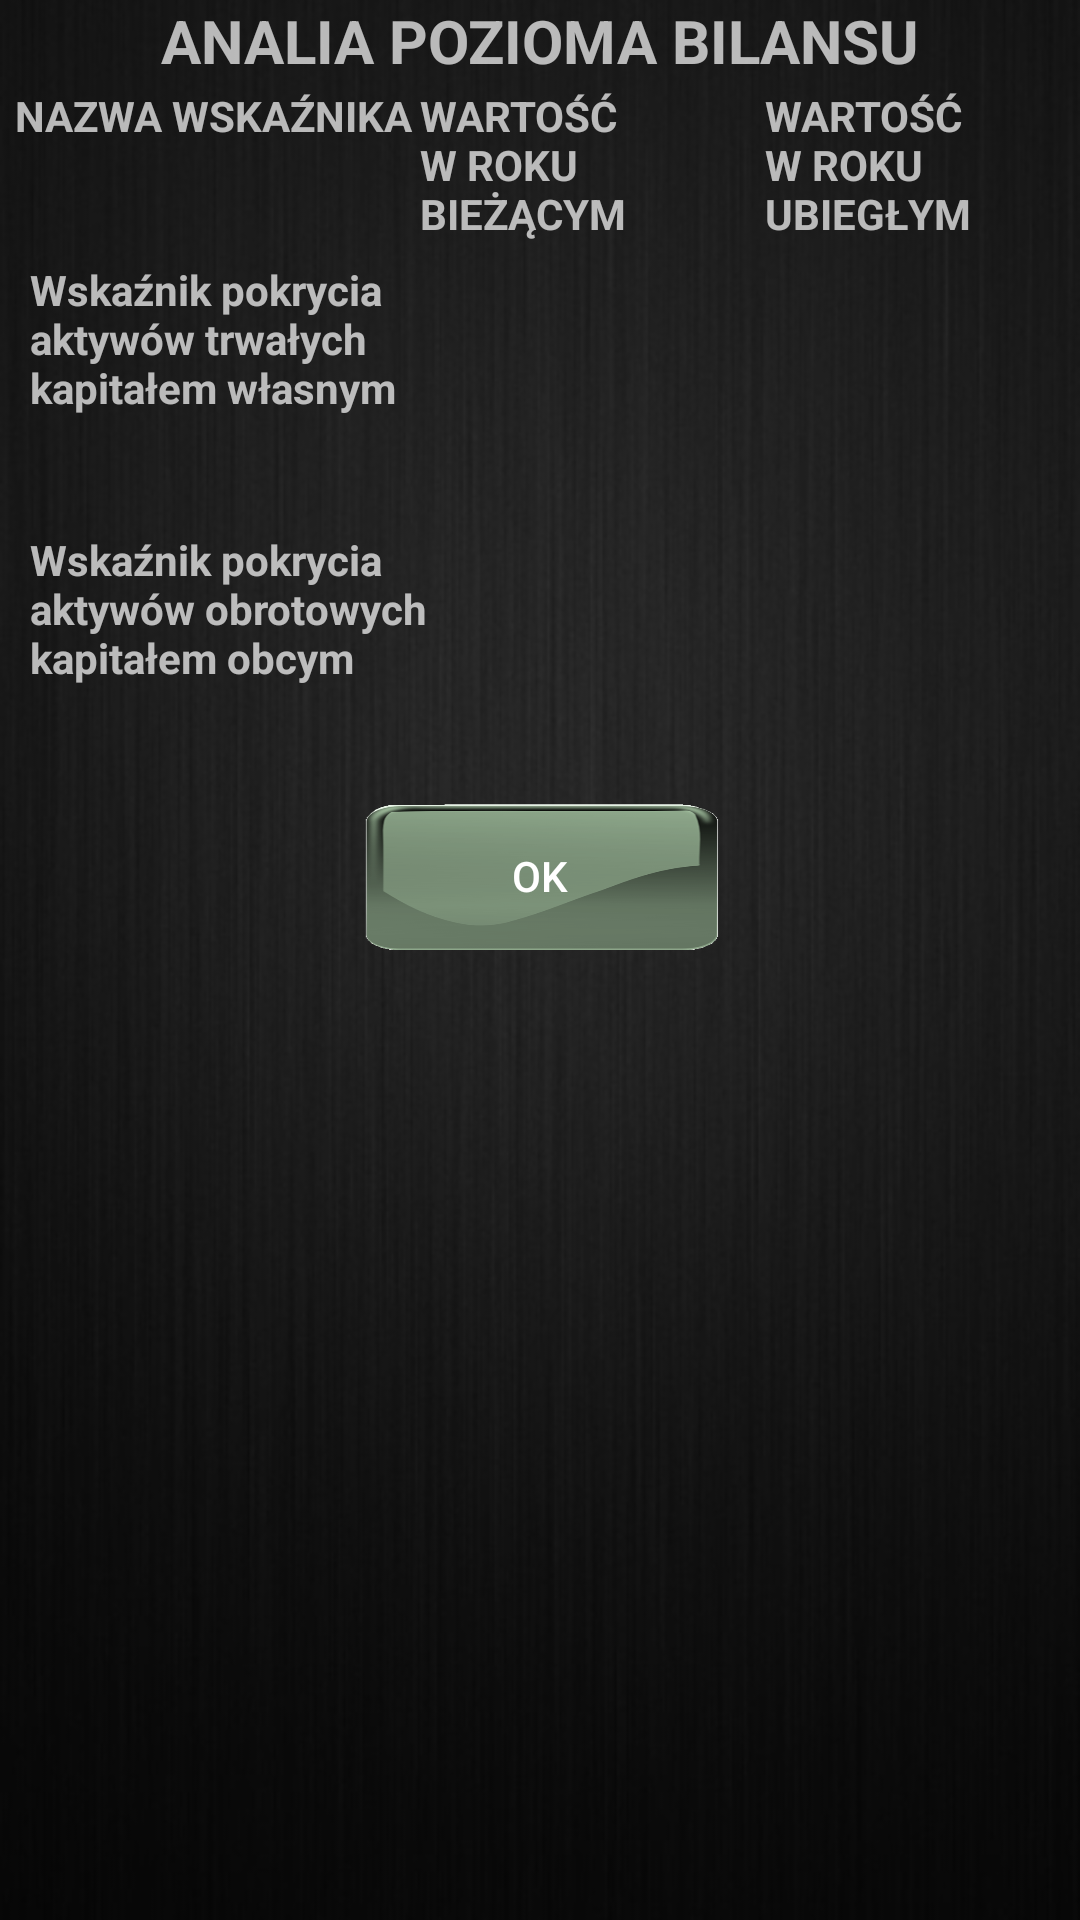

This screen was rendered from an Android layout file. Write that file and the resources it references.
<!-- AndroidManifest.xml: application theme NewTheme -->
<!-- res/layout/analiza_pozioma_pokrycia.xml -->
<?xml version="1.0" encoding="utf-8"?>
<RelativeLayout xmlns:android="http://schemas.android.com/apk/res/android"
    android:orientation="vertical" android:layout_width="match_parent"
    android:layout_height="match_parent">

    <ImageView
        android:id="@+id/imageView"
        style="@style/BackGroundImage"
        android:layout_width="match_parent"
        android:layout_height="405dp"
        android:layout_alignParentBottom="true"
        android:layout_alignParentLeft="true"
        android:layout_alignParentStart="true"
        android:layout_alignParentTop="true"
        android:visibility="visible" />

    <ScrollView
        android:layout_width="match_parent"
        android:layout_height="match_parent">

        <LinearLayout
            android:layout_width="match_parent"
            android:layout_height="wrap_content"
            android:layout_alignParentLeft="true"
            android:layout_alignParentStart="true"
            android:layout_alignParentTop="true"
            android:layout_weight="1"
            android:orientation="vertical"
            android:weightSum="1">

            <TextView
                android:id="@+id/textView14"
                android:layout_width="match_parent"
                android:layout_height="29dp"
                android:text="ANALIA POZIOMA BILANSU"
                android:textAlignment="center"
                android:textSize="20sp"
                android:textStyle="bold" />

            <TableRow
                android:layout_width="match_parent"
                android:layout_height="58dp"
                android:weightSum="10">

                <TextView
                    android:id="@+id/nazwa_wskaznika"
                    android:layout_width="0dp"
                    android:layout_height="match_parent"
                    android:layout_weight="4"
                    android:paddingLeft="5dp"
                    android:text="NAZWA WSKAŹNIKA"
                    android:textSize="14sp"
                    android:textStyle="bold" />

                <TextView
                    android:id="@+id/wart_rok_biezacy"
                    android:layout_width="0dp"
                    android:layout_height="match_parent"
                    android:layout_marginRight="10dp"
                    android:layout_weight="3"
                    android:text="WARTOŚĆ W ROKU BIEŻĄCYM"
                    android:textSize="14sp"
                    android:textStyle="bold" />

                <TextView
                    android:id="@+id/wart_rok_ubiegly"
                    android:layout_width="0dp"
                    android:layout_height="match_parent"
                    android:layout_weight="3"
                    android:text="WARTOŚĆ W ROKU UBIEGŁYM"
                    android:textSize="14sp"
                    android:textStyle="bold" />
            </TableRow>

            <TableRow
                android:layout_width="match_parent"
                android:layout_height="90dp"
                android:weightSum="10">


                <TextView
                    android:id="@+id/wsk_pokrAT"
                    android:layout_width="0dp"
                    android:layout_height="match_parent"
                    android:layout_weight="4"
                    android:paddingLeft="10dp"
                    android:paddingTop="-10dp"
                    android:text="Wskaźnik pokrycia aktywów trwałych kapitałem własnym"
                    android:textSize="14sp"
                    android:textStyle="bold" />

                <TextView
                    android:id="@+id/wsk_pokrAT1"
                    android:layout_width="0dp"
                    android:layout_height="match_parent"
                    android:layout_weight="3"
                    android:ems="10"
                    android:textSize="18sp"
                    android:textStyle="bold" />

                <TextView
                    android:id="@+id/wsk_pokrAT2"
                    android:layout_width="0dp"
                    android:layout_height="match_parent"
                    android:layout_weight="3"
                    android:textSize="18sp"
                    android:textStyle="bold" />

            </TableRow>

            <TableRow
                android:layout_width="match_parent"
                android:layout_height="90dp"
                android:weightSum="10">

                <TextView
                    android:id="@+id/wsk_pokrAO"
                    android:layout_width="0dp"
                    android:layout_height="match_parent"
                    android:layout_weight="4"
                    android:paddingLeft="10dp"
                    android:paddingTop="-10dp"
                    android:text="Wskaźnik pokrycia aktywów obrotowych kapitałem obcym"
                    android:textSize="14sp"
                    android:textStyle="bold" />

                <TextView
                    android:id="@+id/wsk_pokrAO1"
                    android:layout_width="0dp"
                    android:layout_height="match_parent"
                    android:layout_weight="3"
                    android:ems="10"
                    android:textSize="18sp"
                    android:textStyle="bold" />

                <TextView
                    android:id="@+id/wsk_pokrAO2"
                    android:layout_width="0dp"
                    android:layout_height="match_parent"
                    android:layout_weight="3"
                    android:textSize="18sp"
                    android:textStyle="bold" />
            </TableRow>

            <TableRow
                android:layout_width="match_parent"
                android:layout_height="match_parent"
                android:gravity="center_vertical|center_horizontal"
                android:weightSum="9">

                <Button
                    android:id="@+id/button"
                    android:layout_width="0dp"
                    android:layout_height="50dp"
                    android:layout_weight="3"
                    android:background="@drawable/button"
                    android:onClick="okAnalizaPozioma"
                    android:text="OK"
                    android:textColor="@android:color/background_light" />
            </TableRow>

        </LinearLayout>
    </ScrollView>

</RelativeLayout>
<!-- resources referenced by this layout -->
<resources>
  <!-- drawable button: png bitmap (drawable, 25946 bytes) -->
  <style name="BackGroundImage">
          <item name="android:scaleType">fitXY</item>
          <item name="android:src">@drawable/background</item>
      </style>
  <style name="NewTheme" parent="Theme.AppCompat.NoActionBar">
          <item name="colorPrimary">@color/colorAccent</item>
          <item name="android:textColorPrimary">@android:color/holo_green_dark</item>
      </style>
  <!-- drawable background: png bitmap (drawable, 207781 bytes) -->
  <color name="colorAccent">#8b2121</color>
</resources>
